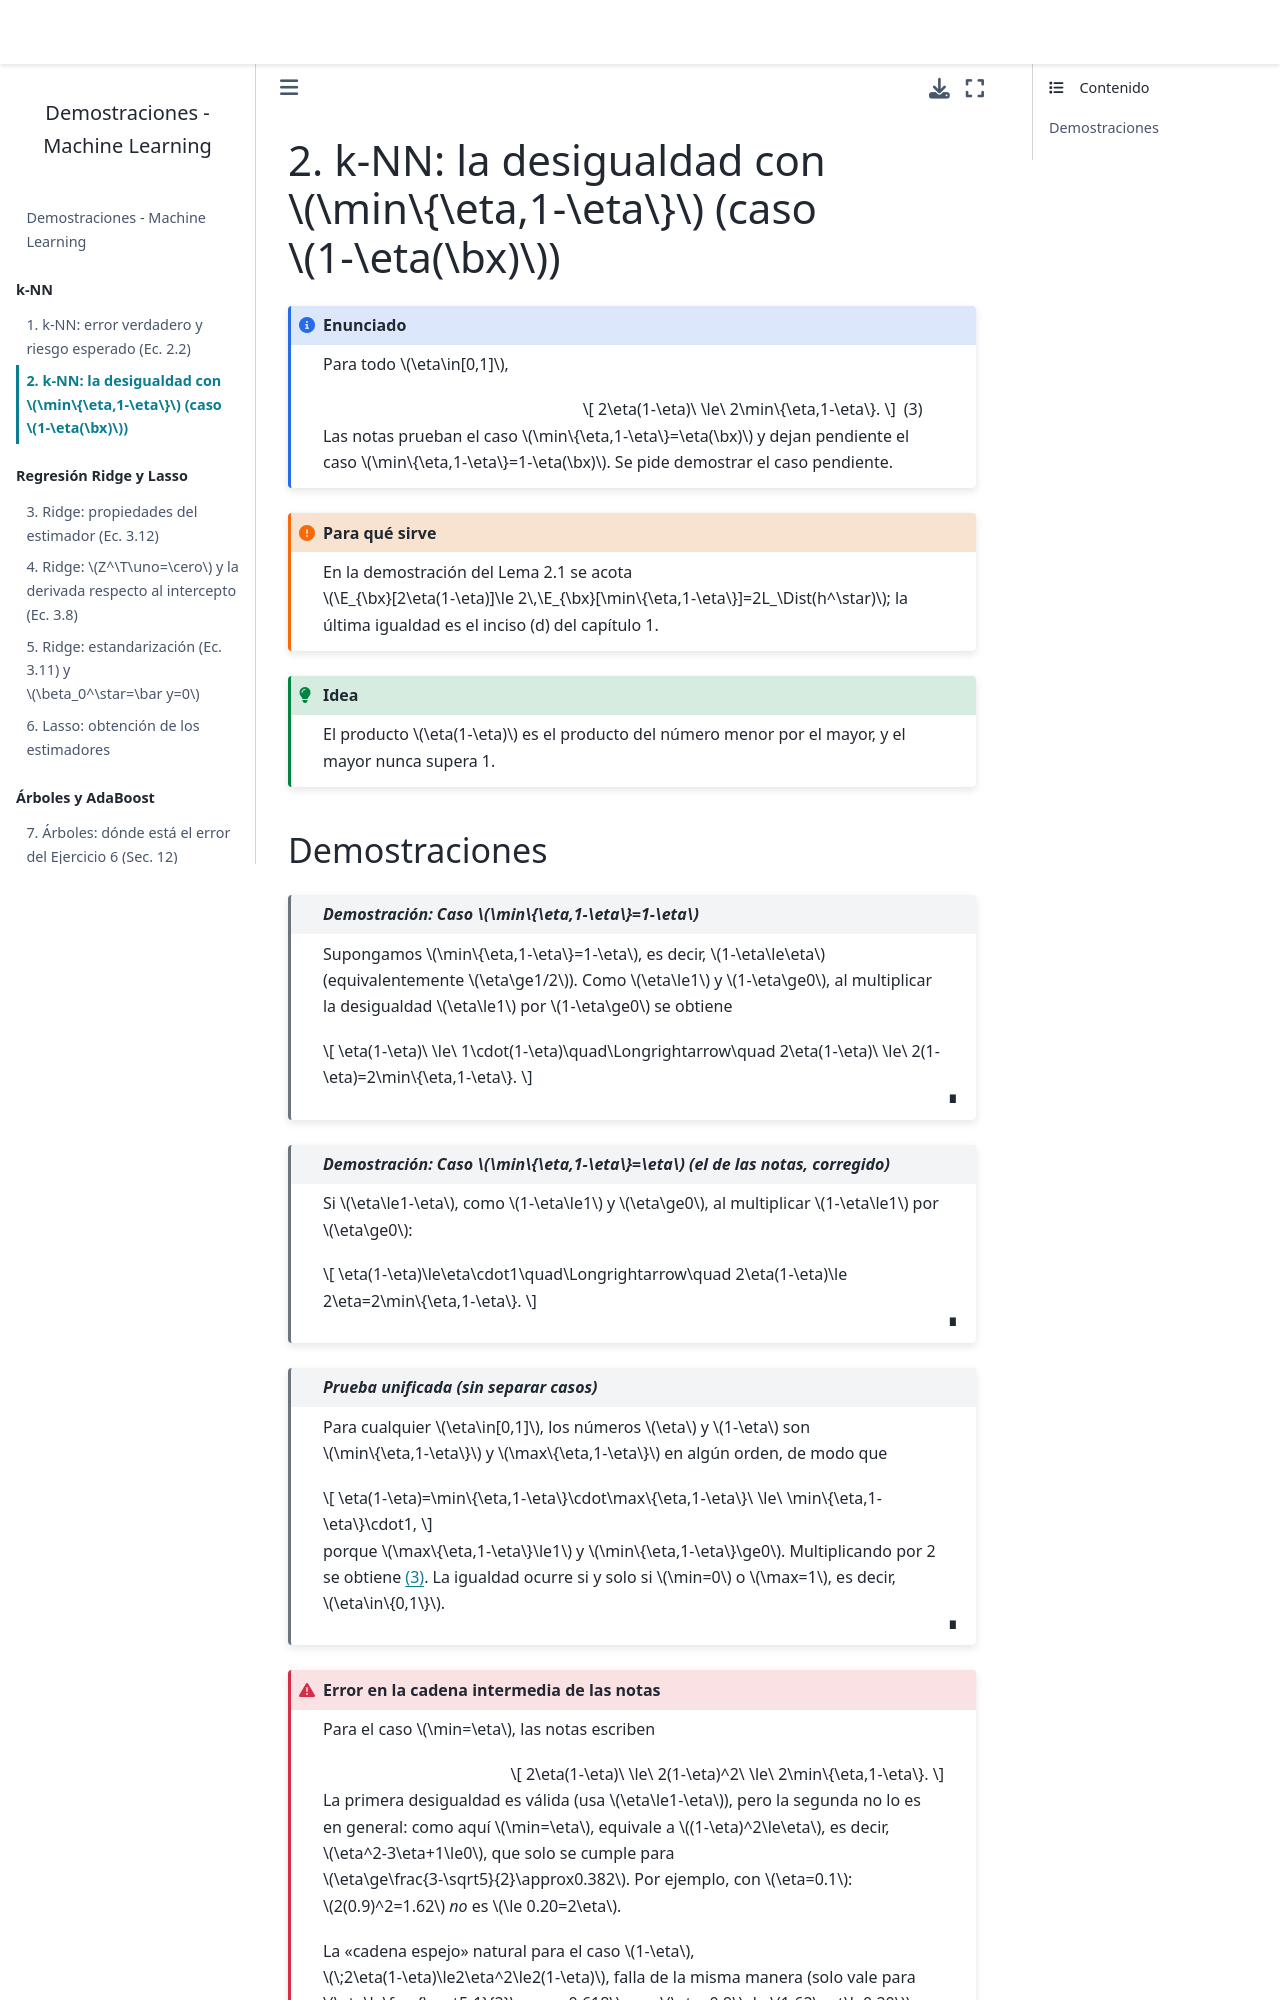

repository: BetzyW/Demostraciones-ML · page: cap02_knn_desigualdad.html · generator: jekyll

---
jupytext:
  text_representation:
    extension: .md
    format_name: myst
kernelspec:
  display_name: Python 3
  language: python
  name: python3
---

# 2. k-NN: la desigualdad con $\min\{\eta,1-\eta\}$ (caso $1-\eta(\bx)$)

````{admonition} Enunciado
:class: note

Para todo $\eta\in[0,1]$,

$$
2\eta(1-\eta)\ \le\ 2\min\{\eta,1-\eta\}.
$$ (eq-desig-eta)

Las notas prueban el caso $\min\{\eta,1-\eta\}=\eta(\bx)$ y dejan pendiente el caso $\min\{\eta,1-\eta\}=1-\eta(\bx)$.
Se pide demostrar el caso pendiente.
````

```{admonition} Para qué sirve
:class: important

En la demostración del Lema 2.1 se acota $\E_{\bx}[2\eta(1-\eta)]\le 2\,\E_{\bx}[\min\{\eta,1-\eta\}]=2L_\Dist(h^\star)$;
la última igualdad es el inciso (d) del capítulo 1.
```

```{admonition} Idea
:class: tip

El producto $\eta(1-\eta)$ es el producto del número menor por el mayor, y el mayor nunca supera 1.
```
